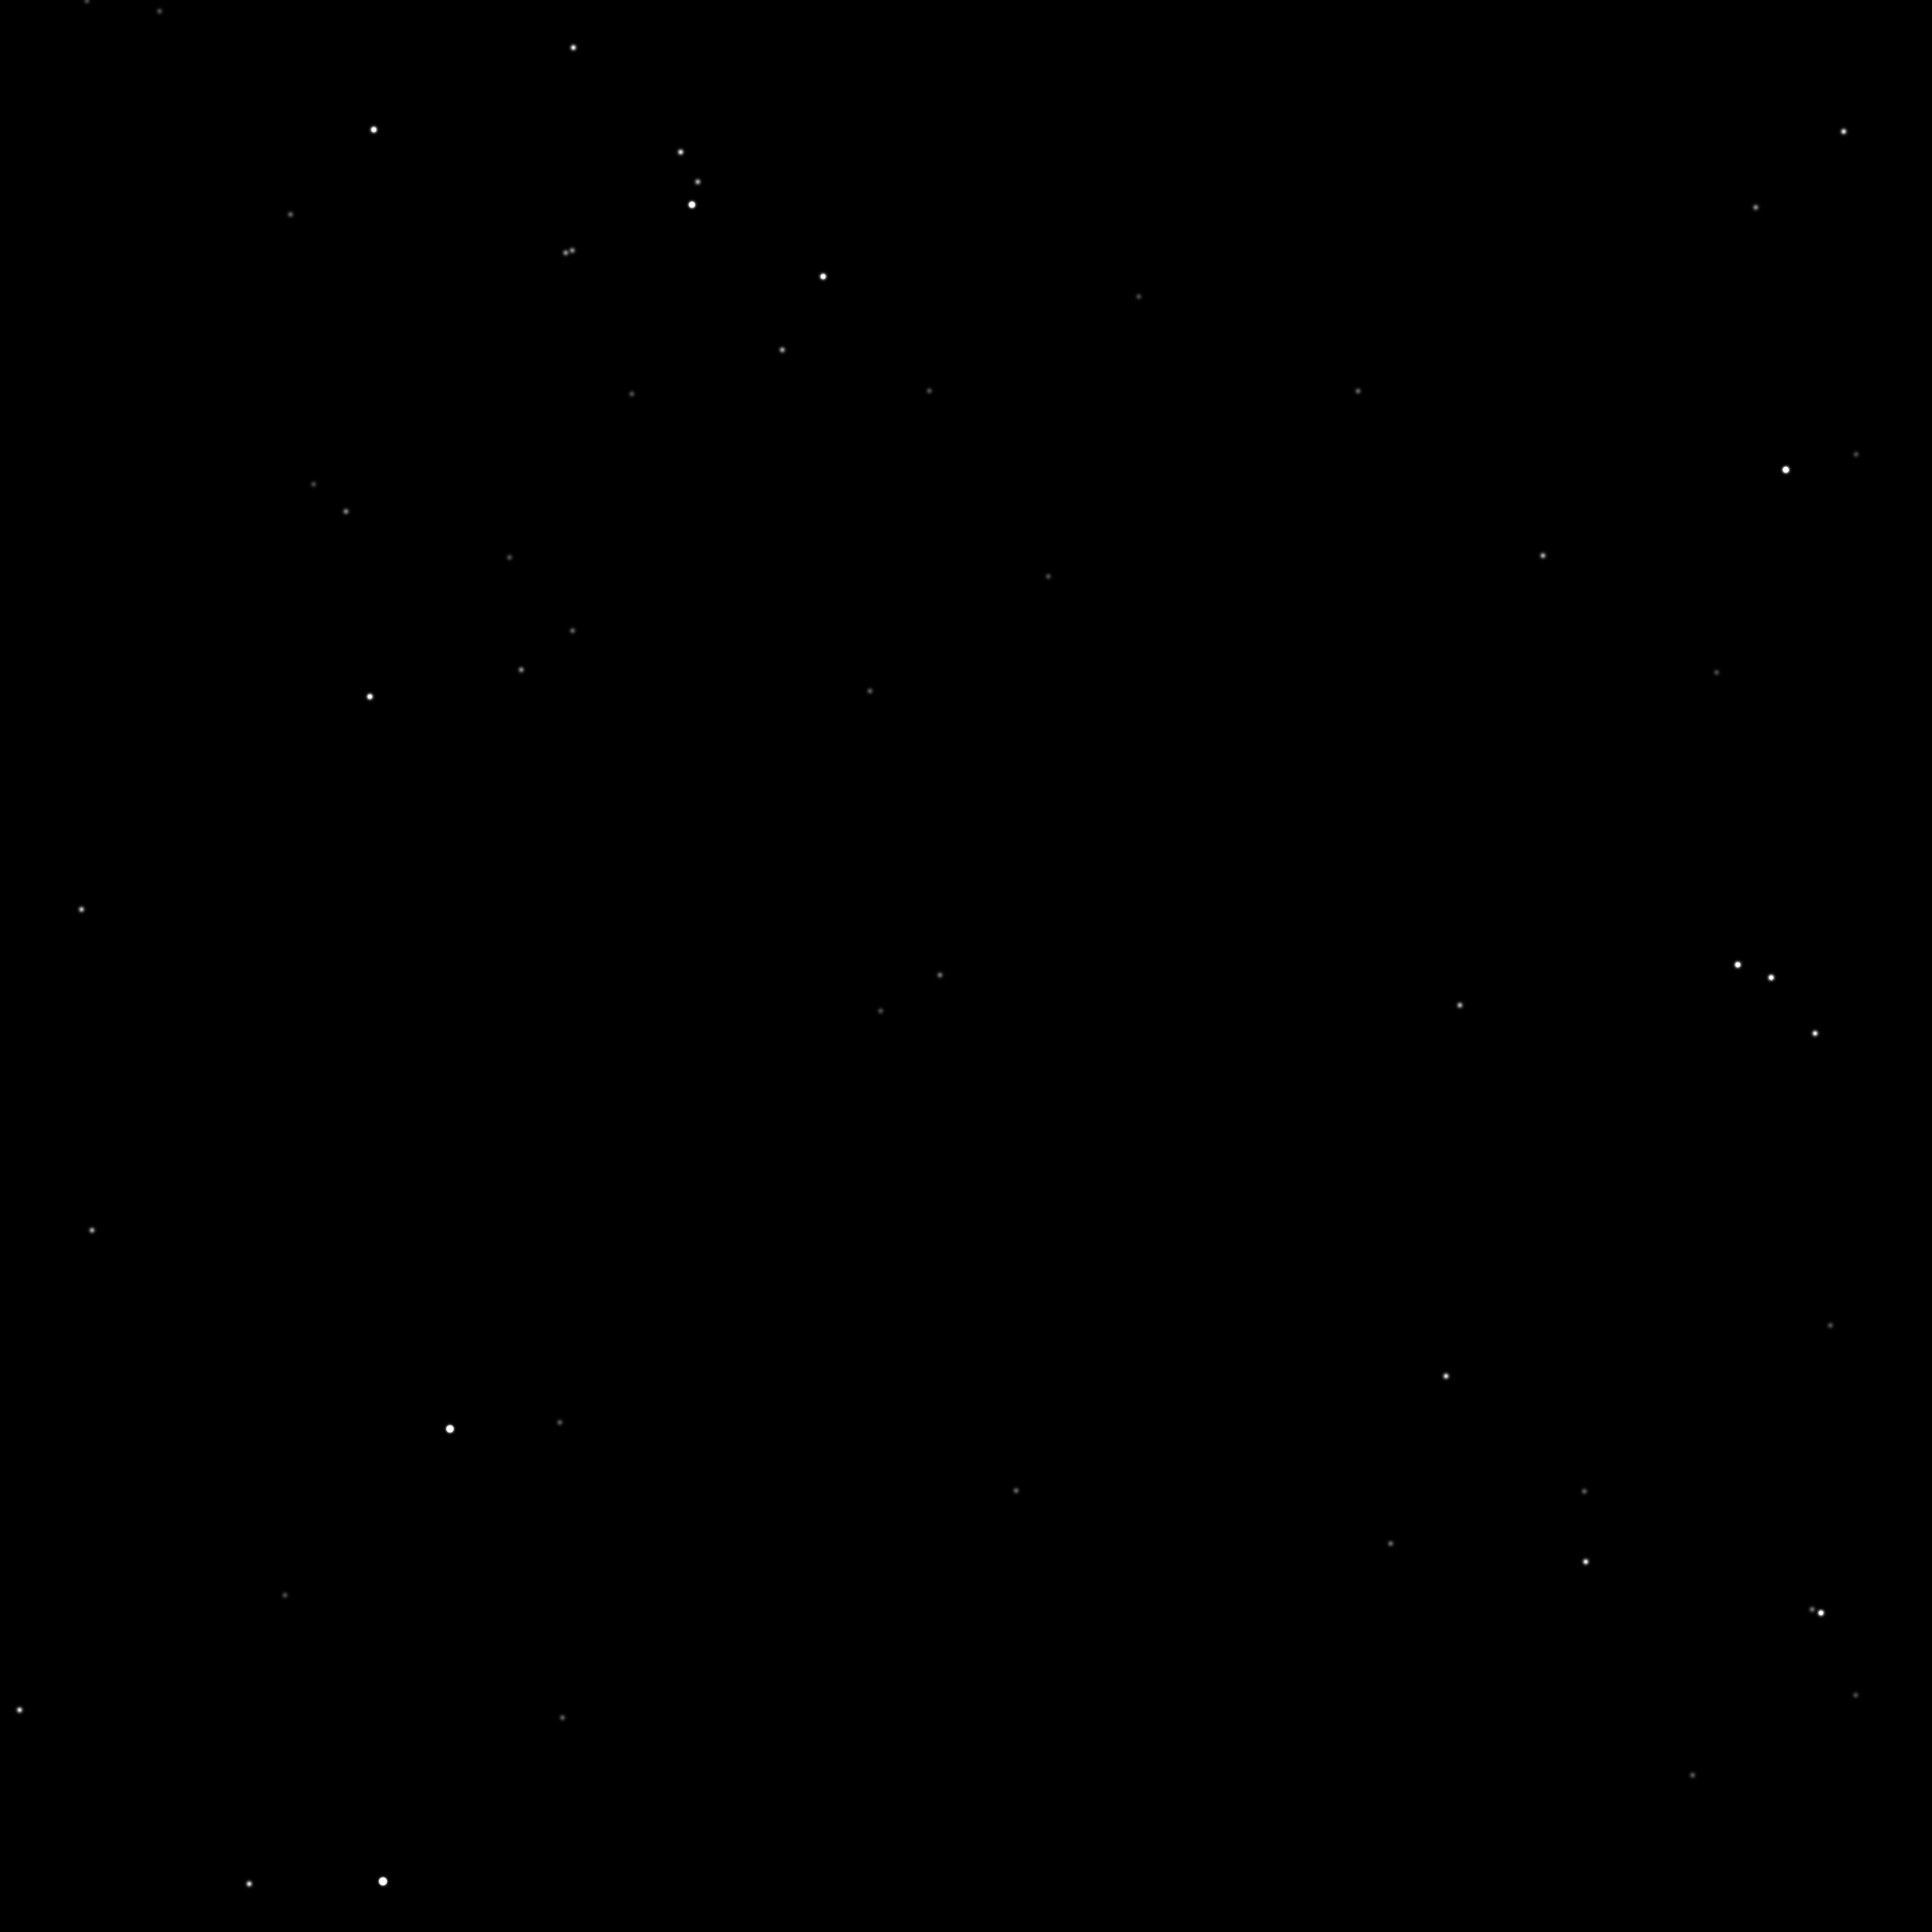

The data file committed next to this chart (first rows):
111104, 0.674917047903428, -0.277878754137156, 0.683571778563528, 4.52, 0, -609, 1442
106551, 0.6304, -0.4632, 0.623, 4.87, 0, 4652, 3172
106711, 0.6178, -0.445, 0.6483, 5.04, 0, 4298, 2311
106642, 0.5684, -0.4128, 0.7117, 5.96, 0, 3975, -65
107140, 0.5751, -0.3948, 0.7165, 6.11, 0, 3434, -167
109033, 0.6012, -0.3289, 0.7283, 6.16, 0, 1461, -405
110849, 0.7064, -0.3019, 0.6402, 6.16, 0, -306, 3038
107637, 0.6737, -0.4369, 0.596, 6.25, 0, 3530, 4299
110896, 0.6609, -0.2803, 0.6962, 6.56, 0, -403, 957
109591, 0.6066, -0.309, 0.7325, 6.7, 0, 892, -534
108213, 0.691, -0.4178, 0.5898, 6.72, 0, 2859, 4593
106790, 0.6295, -0.4498, 0.6336, 6.76, 0, 4306, 2846
108353, 0.5907, -0.3511, 0.7265, 6.78, 0, 2143, -397
106578, 0.5833, -0.4271, 0.6909, 6.81, 0, 4189, 718
110300, 0.7216, -0.3347, 0.606, 6.9, 0, 392, 4229
106373, 0.592, -0.4434, 0.673, 6.92, 0, 4524, 1349
109002, 0.5952, -0.3267, 0.7341, 6.92, 0, 1467, -644
108789, 0.6957, -0.3925, 0.6016, 6.95, 0, 2150, 4259
106969, 0.6317, -0.4428, 0.6363, 6.98, 0, 4099, 2782
110539, 0.6415, -0.2871, 0.7114, 7.07, 0, -32, 354
106815, 0.6137, -0.4377, 0.6571, 7.16, 0, 4148, 2009
106284, 0.5862, -0.4433, 0.6782, 7.22, 0, 4581, 1139
109527, 0.7172, -0.3686, 0.5914, 7.23, 0, 1316, 4681
108042, 0.6875, -0.424, 0.5896, 7.24, 0, 3053, 4580
106390, 0.6099, -0.4559, 0.6482, 7.27, 0, 4667, 2250
106144, 0.5941, -0.4559, 0.6628, 7.34, 0, 4831, 1677
111081, 0.6979, -0.2883, 0.6556, 7.41, 0, -571, 2484
106263, 0.61, -0.4622, 0.6437, 7.44, 0, 4834, 2388
108147, 0.5808, -0.3538, 0.7332, 7.47, 0, 2315, -692
109937, 0.7106, -0.3467, 0.6122, 4.14, 1, 812, 3989
109754, 0.6882, -0.3436, 0.639, 4.5, 1, 955, 3030
106999, 0.5967, -0.4171, 0.6855, 5.09, 1, 3787, 996
109102, 0.6213, -0.3372, 0.7073, 5.09, 1, 1468, 434
107235, 0.6226, -0.4235, 0.6581, 5.51, 1, 3685, 2046
109745, 0.6277, -0.3136, 0.7125, 5.53, 1, 793, 275
108845, 0.6206, -0.3478, 0.7028, 5.57, 1, 1746, 587
107253, 0.6497, -0.4406, 0.6196, 5.69, 1, 3861, 3420
109831, 0.6561, -0.3245, 0.6814, 5.72, 1, 785, 1477
107162, 0.622, -0.4259, 0.6571, 5.73, 1, 3756, 2073
107097, 0.623, -0.4299, 0.6535, 6.07, 1, 3849, 2191
107664, 0.6559, -0.424, 0.6245, 6.1, 1, 3362, 3312
109303, 0.6172, -0.3258, 0.7162, 6.11, 1, 1216, 101
110566, 0.7141, -0.3183, 0.6235, 6.18, 1, 42, 3626
106752, 0.5777, -0.4141, 0.7034, 6.19, 1, 3909, 279
109121, 0.619, -0.3354, 0.7102, 6.19, 1, 1444, 323
110171, 0.7149, -0.3374, 0.6125, 6.19, 1, 529, 3994
107856, 0.6524, -0.4113, 0.6366, 6.2, 1, 3066, 2918
110408, 0.6752, -0.3082, 0.6701, 6.38, 1, 173, 1928
107749, 0.6345, -0.4055, 0.658, 6.48, 1, 3096, 2132
109079, 0.62, -0.3372, 0.7085, 6.5, 1, 1480, 386
107488, 0.6097, -0.4025, 0.6828, 6.52, 1, 3272, 1178
110412, 0.6901, -0.3149, 0.6517, 6.54, 1, 196, 2609
108933, 0.6256, -0.3464, 0.699, 6.56, 1, 1659, 742
109354, 0.6278, -0.3294, 0.7052, 6.73, 1, 1200, 536
109342, 0.6275, -0.3298, 0.7053, 6.74, 1, 1214, 531
109511, 0.65, -0.3345, 0.6824, 6.76, 1, 1106, 1420
106970, 0.5848, -0.4098, 0.7001, 6.77, 1, 3723, 440
109862, 0.6477, -0.3192, 0.6918, 6.82, 1, 734, 1085
107268, 0.6498, -0.4399, 0.6198, 6.99, 1, 3842, 3412
108745, 0.651, -0.3694, 0.6631, 6.99, 1, 1993, 2068
107997, 0.662, -0.4105, 0.6271, 7.08, 1, 2949, 3273
... 23 more rows
